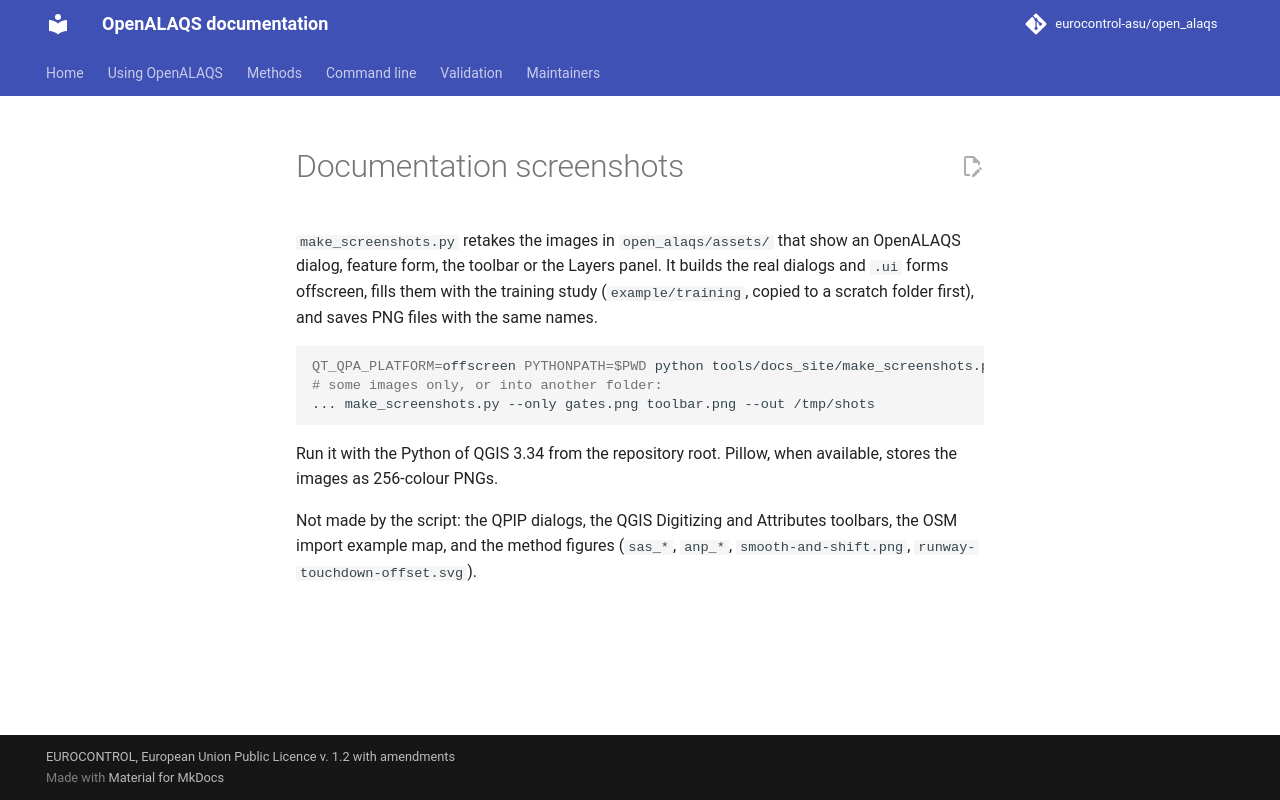

repository: eurocontrol-asu/open_alaqs · page: 5.4.3/tools/docs_site/index.html · generator: mkdocs

# Documentation screenshots

`make_screenshots.py` retakes the images in `open_alaqs/assets/` that show an
OpenALAQS dialog, feature form, the toolbar or the Layers panel. It builds the
real dialogs and `.ui` forms offscreen, fills them with the training study
(`example/training`, copied to a scratch folder first), and saves PNG files
with the same names.

```bash
QT_QPA_PLATFORM=offscreen PYTHONPATH=$PWD python tools/docs_site/make_screenshots.py
# some images only, or into another folder:
... make_screenshots.py --only gates.png toolbar.png --out /tmp/shots
```

Run it with the Python of QGIS 3.34 from the repository root. Pillow, when
available, stores the images as 256-colour PNGs.

Not made by the script: the QPIP dialogs, the QGIS Digitizing and Attributes
toolbars, the OSM import example map, and the method figures (`sas_*`,
`anp_*`, `smooth-and-shift.png`, `runway-touchdown-offset.svg`).
